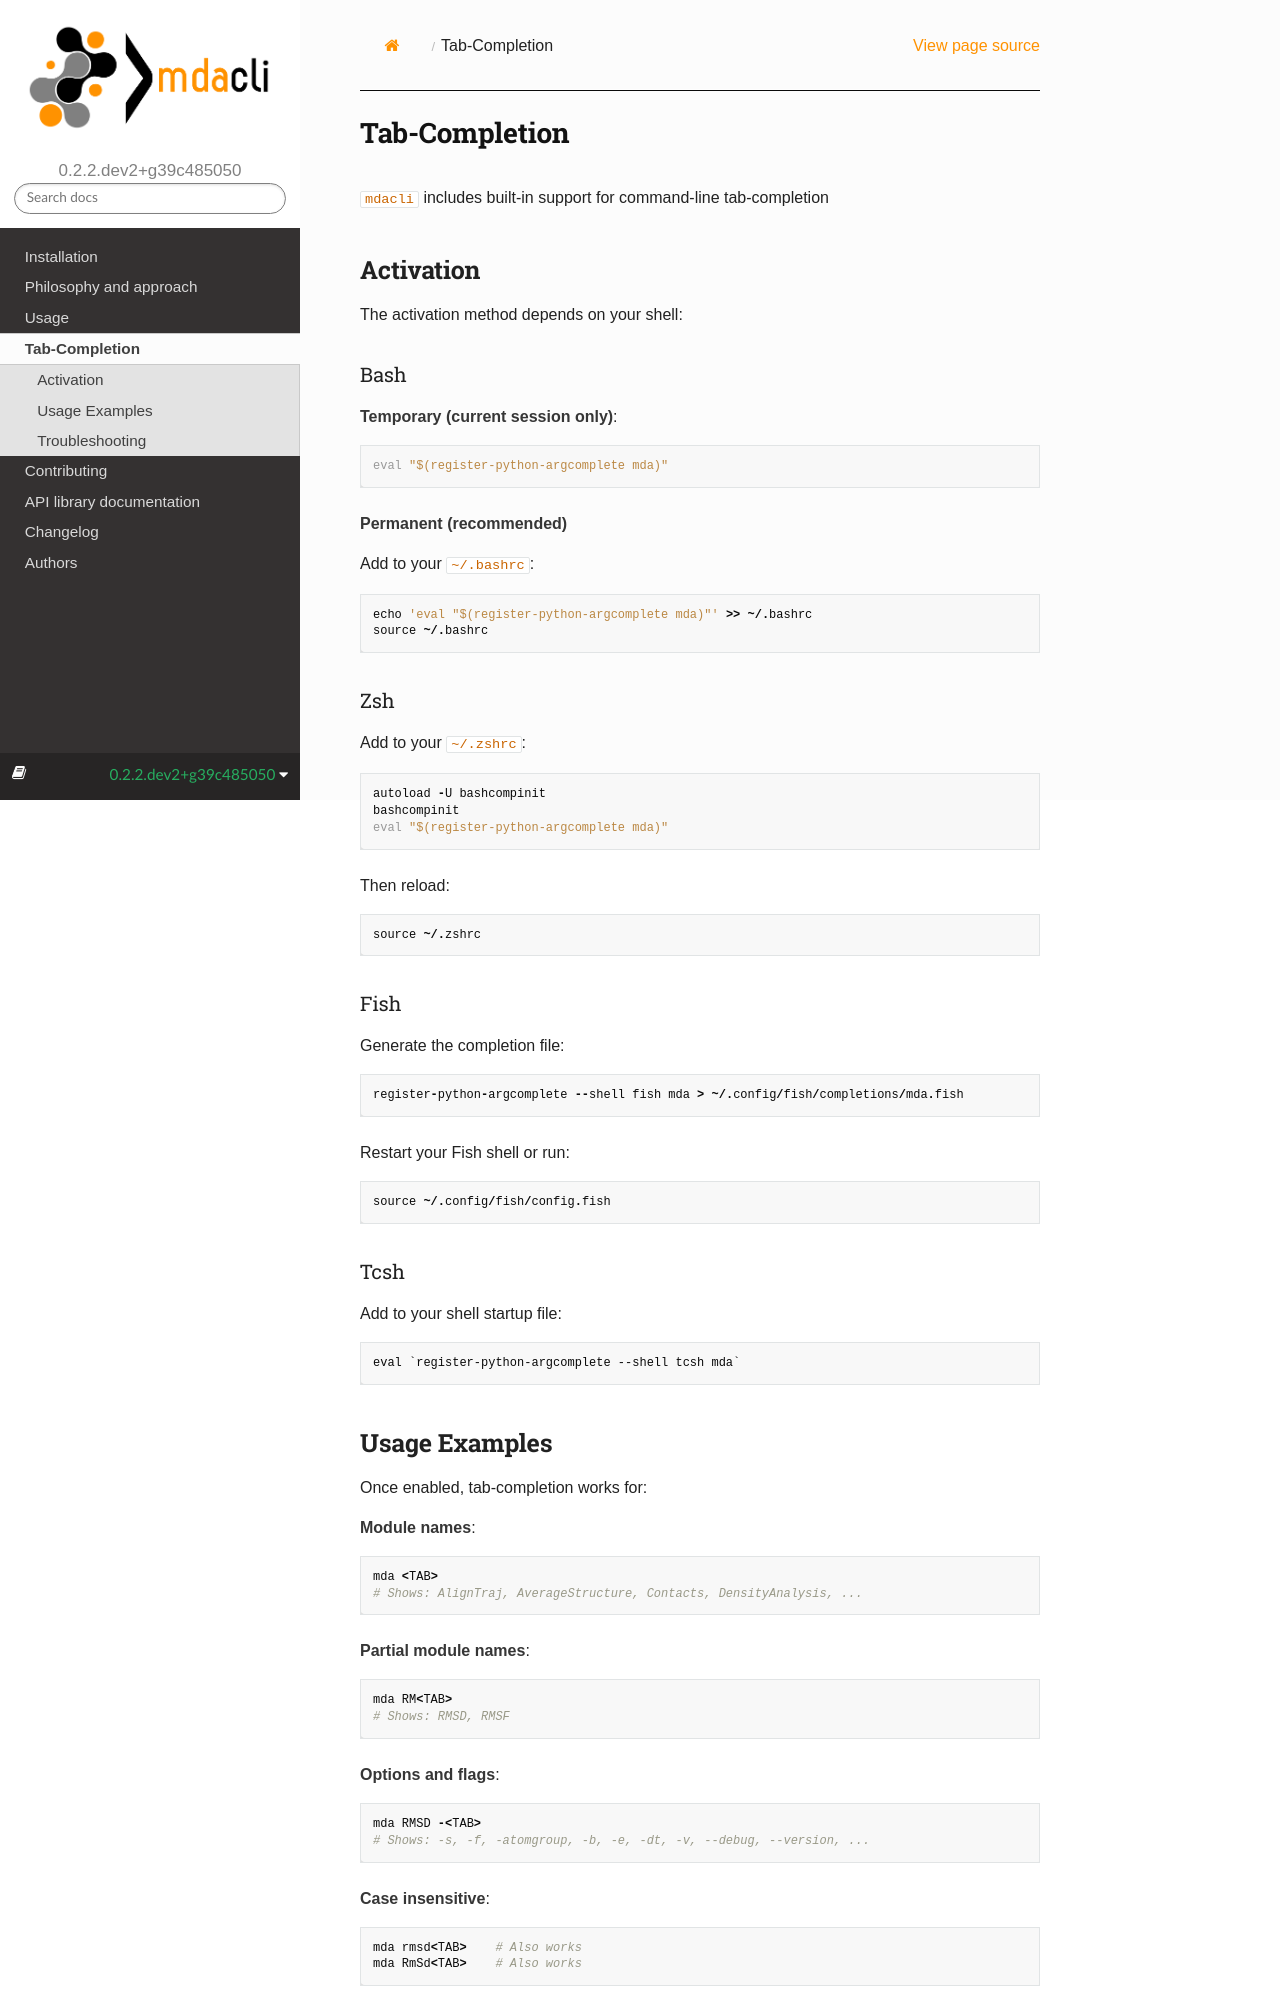

repository: MDAnalysis/mdacli · page: latest/tab-completion.html · generator: sphinx

==============
Tab-Completion
==============

``mdacli`` includes built-in support for command-line tab-completion

Activation
==========

The activation method depends on your shell:

Bash
----

**Temporary (current session only)**::

    eval "$(register-python-argcomplete mda)"

**Permanent (recommended)**

Add to your ``~/.bashrc``::

    echo 'eval "$(register-python-argcomplete mda)"' >> ~/.bashrc
    source ~/.bashrc

Zsh
---

Add to your ``~/.zshrc``::

    autoload -U bashcompinit
    bashcompinit
    eval "$(register-python-argcomplete mda)"

Then reload::

    source ~/.zshrc

Fish
----

Generate the completion file::

    register-python-argcomplete --shell fish mda > ~/.config/fish/completions/mda.fish

Restart your Fish shell or run::

    source ~/.config/fish/config.fish

Tcsh
----

Add to your shell startup file::

    eval `register-python-argcomplete --shell tcsh mda`

Usage Examples
==============

Once enabled, tab-completion works for:

**Module names**::

    mda <TAB>
    # Shows: AlignTraj, AverageStructure, Contacts, DensityAnalysis, ...

**Partial module names**::

    mda RM<TAB>
    # Shows: RMSD, RMSF

**Options and flags**::

    mda RMSD -<TAB>
    # Shows: -s, -f, -atomgroup, -b, -e, -dt, -v, --debug, --version, ...

**Case insensitive**::

    mda rmsd<TAB>    # Also works
    mda RmSd<TAB>    # Also works

Troubleshooting
===============
